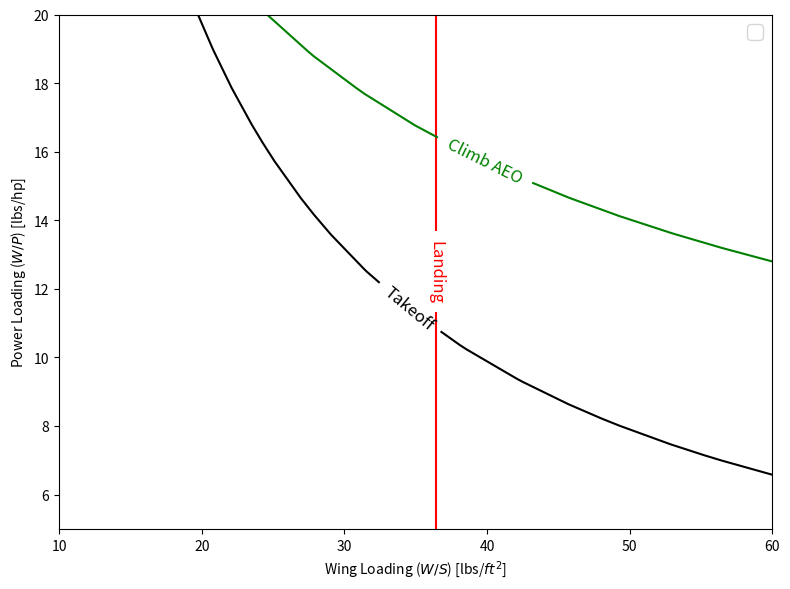

Write Python code to recreate this figure.
import numpy as np
import matplotlib.pyplot as plt

# Varibles
A = 8
n_p = 0.8

CL_max_clean = 1.5
CD0_clean = 0.028
e_clean = 0.81

CL_max_to = 1.8
CL_max_l = 2.2
rho_sea_level = 0.002387 # slugs/cu. ft
rho_5000 = 0.00204834 # slugs/cu. ft

######## Takeoff

s_to = 2500 # ft

a = 0.0149
b = 8.134
c = -s_to

top_23_1 = (-b + np.sqrt(b**2 - 4*a*c)) / 2 / a
top_23_2 = (-b - np.sqrt(b**2 - 4*a*c)) / 2 / a
top_23 = top_23_1

######## Landing

s_land = 2500 # ft

v_sl = (2500/0.5136)**0.5 # in knots
v_sl = v_sl * 1.68781 # in ft/s


######## Climb - AEO

cgr = 0.083
sigma = 1
CL_climb = CL_max_to - 0.2
CD0 = CD0_clean + 0.015
e = e_clean - 0.05

CD_climb = CD0 + CL_climb**2/np.pi/A/e

L_by_D = CL_climb / CD_climb

cgrp_aeo = ( cgr + L_by_D**(-1) ) / CL_climb**0.5

######## Plotting

fs = 14
num_pts = 15
wing_loading = np.linspace(10, 60, num_pts) # lb/ft^2
power_loading = np.linspace(5, 20, num_pts) # lb/hp

X, Y = np.meshgrid(wing_loading, power_loading)

takeoff_data = X * Y / CL_max_to - top_23 # takeoff

landing_data = X * 2 / rho_sea_level / CL_max_l - v_sl**2 # landing

cgr_aeo_data = Y * X**0.5 - 18.97 * n_p / cgrp_aeo

fig, ax = plt.subplots(figsize=(8,6))

cs = ax.contour(wing_loading, power_loading, takeoff_data, colors="k", levels=[0])#, levels=[-1e-2,1e-2], label="Take-off")

ax.clabel(cs, fmt="Takeoff", fontsize=fs-2)

cs = ax.contour(wing_loading, power_loading, landing_data, colors="r", levels=[0])#, levels=[-1e-2,1e-2], label="Take-off")

ax.clabel(cs, fmt="Landing", fontsize=fs-2)

cs = ax.contour(wing_loading, power_loading, cgr_aeo_data, colors="g", levels=[0])#, levels=[-1e-2,1e-2], label="Take-off")

ax.clabel(cs, fmt="Climb AEO", fontsize=fs-2)

ax.set_xlabel("Wing Loading ($W/S$) [lbs/$ft^2$]")

ax.set_ylabel("Power Loading ($W/P$) [lbs/hp]")

ax.legend(fontsize=fs)

plt.tight_layout()

plt.show()
